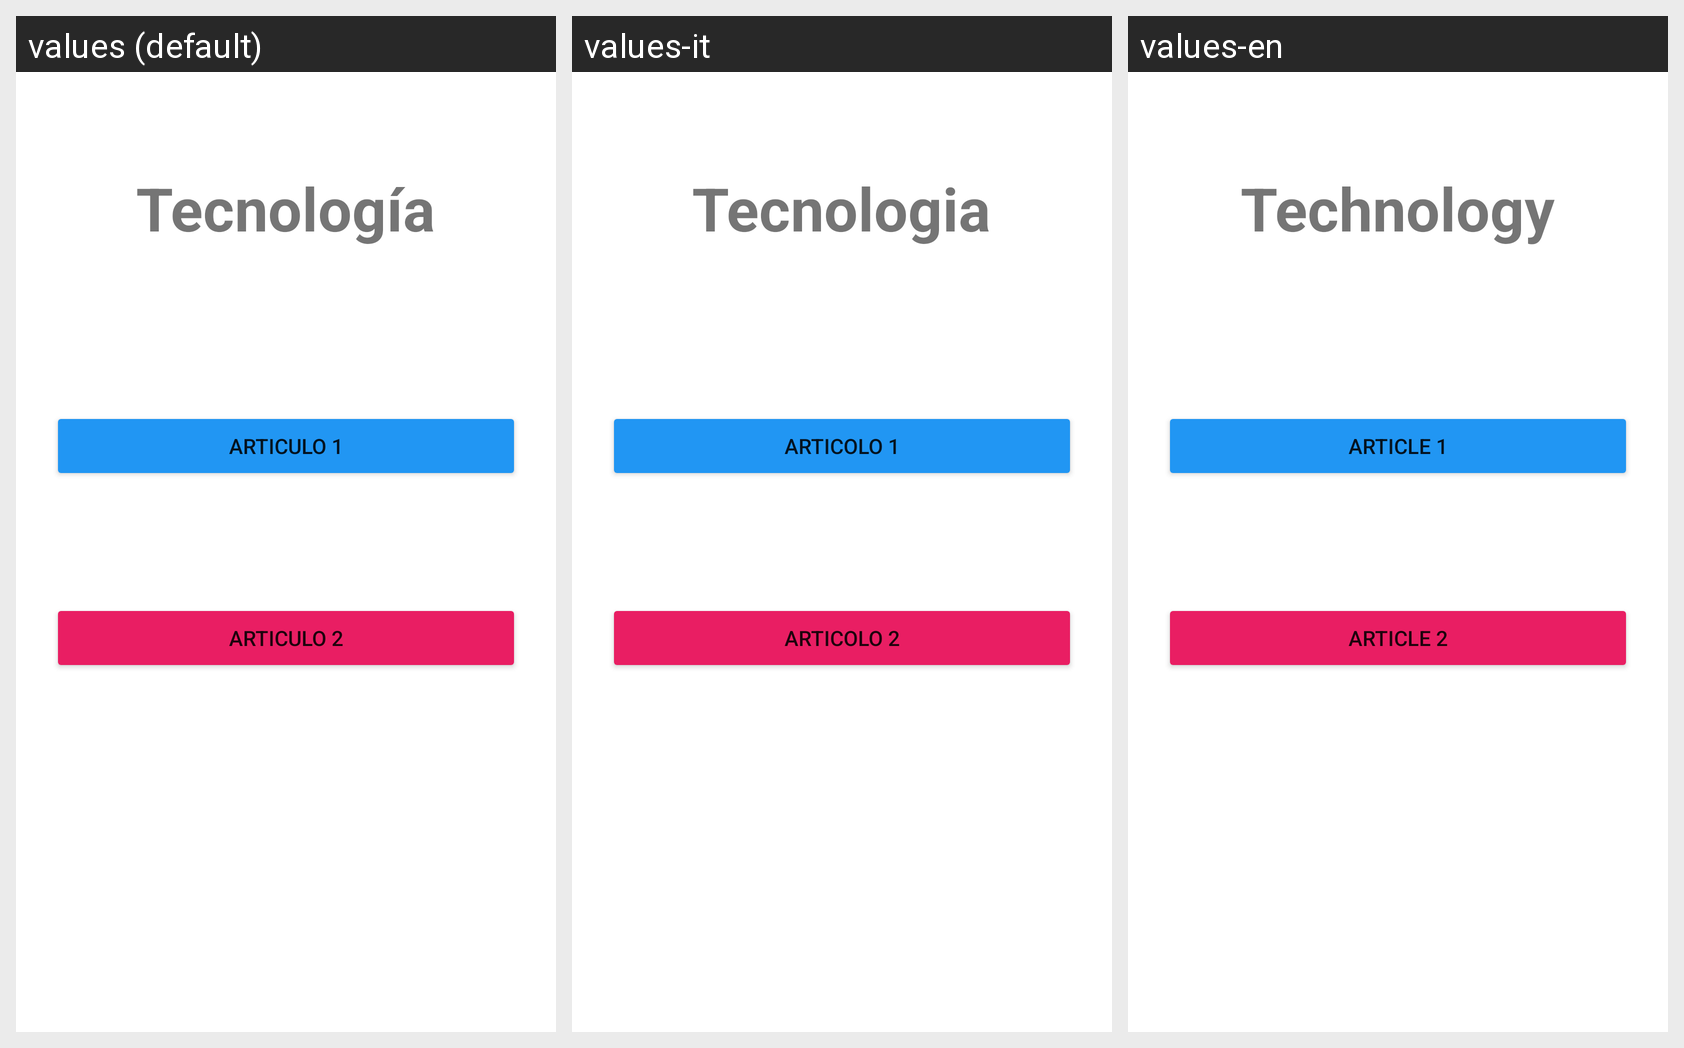

Translations of the strings shown on this Android screen, per locale in the grid:
Android screen res/layout/activity_mostrar_tecnologia.xml rendered under 3 locales, left to right: values (default), values-it, values-en. Device: Nexus 5 (rendered at 1080×1920; each locale shown at half size, 540×960, under a caption strip naming it); theme Theme.PoliNews.
Strings drawn on this screen, with the default value and each locale's value (text and hints the layout hard-codes, and strings that could not be matched under every locale, appear in the picture but are not listed):

txt_Tecnologia
  values: Tecnología
  values-it: Tecnologia
  values-en: Technology

txt_Articulo1
  values: Articulo 1
  values-it: Articolo 1
  values-en: Article 1

txt_Articulo2
  values: Articulo 2
  values-it: Articolo 2
  values-en: Article 2
